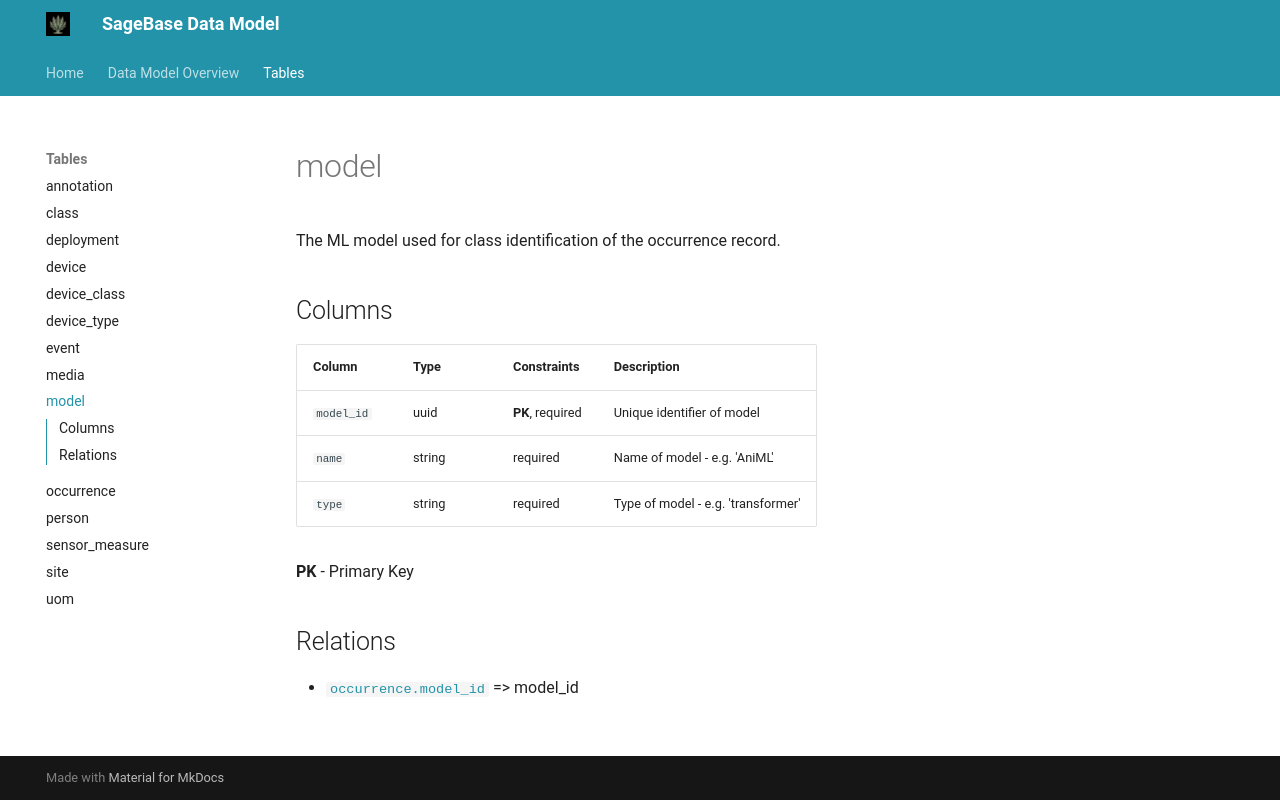

repository: conservationtechlab/sagebrush-xylem · page: tables/model/index.html · generator: mkdocs

# model

The ML model used for class identification of the occurrence record.

## Columns

| Column | Type | Constraints | Description |
|--------|------|-------------|-------------|
| `model_id` | uuid | **PK**, required | Unique identifier of model |
| `name` | string | required | Name of model - e.g. 'AniML' |
| `type` | string | required | Type of model - e.g. 'transformer' |

**PK** - Primary Key  

## Relations

- [`occurrence.model_id`](occurrence.md) => model_id
